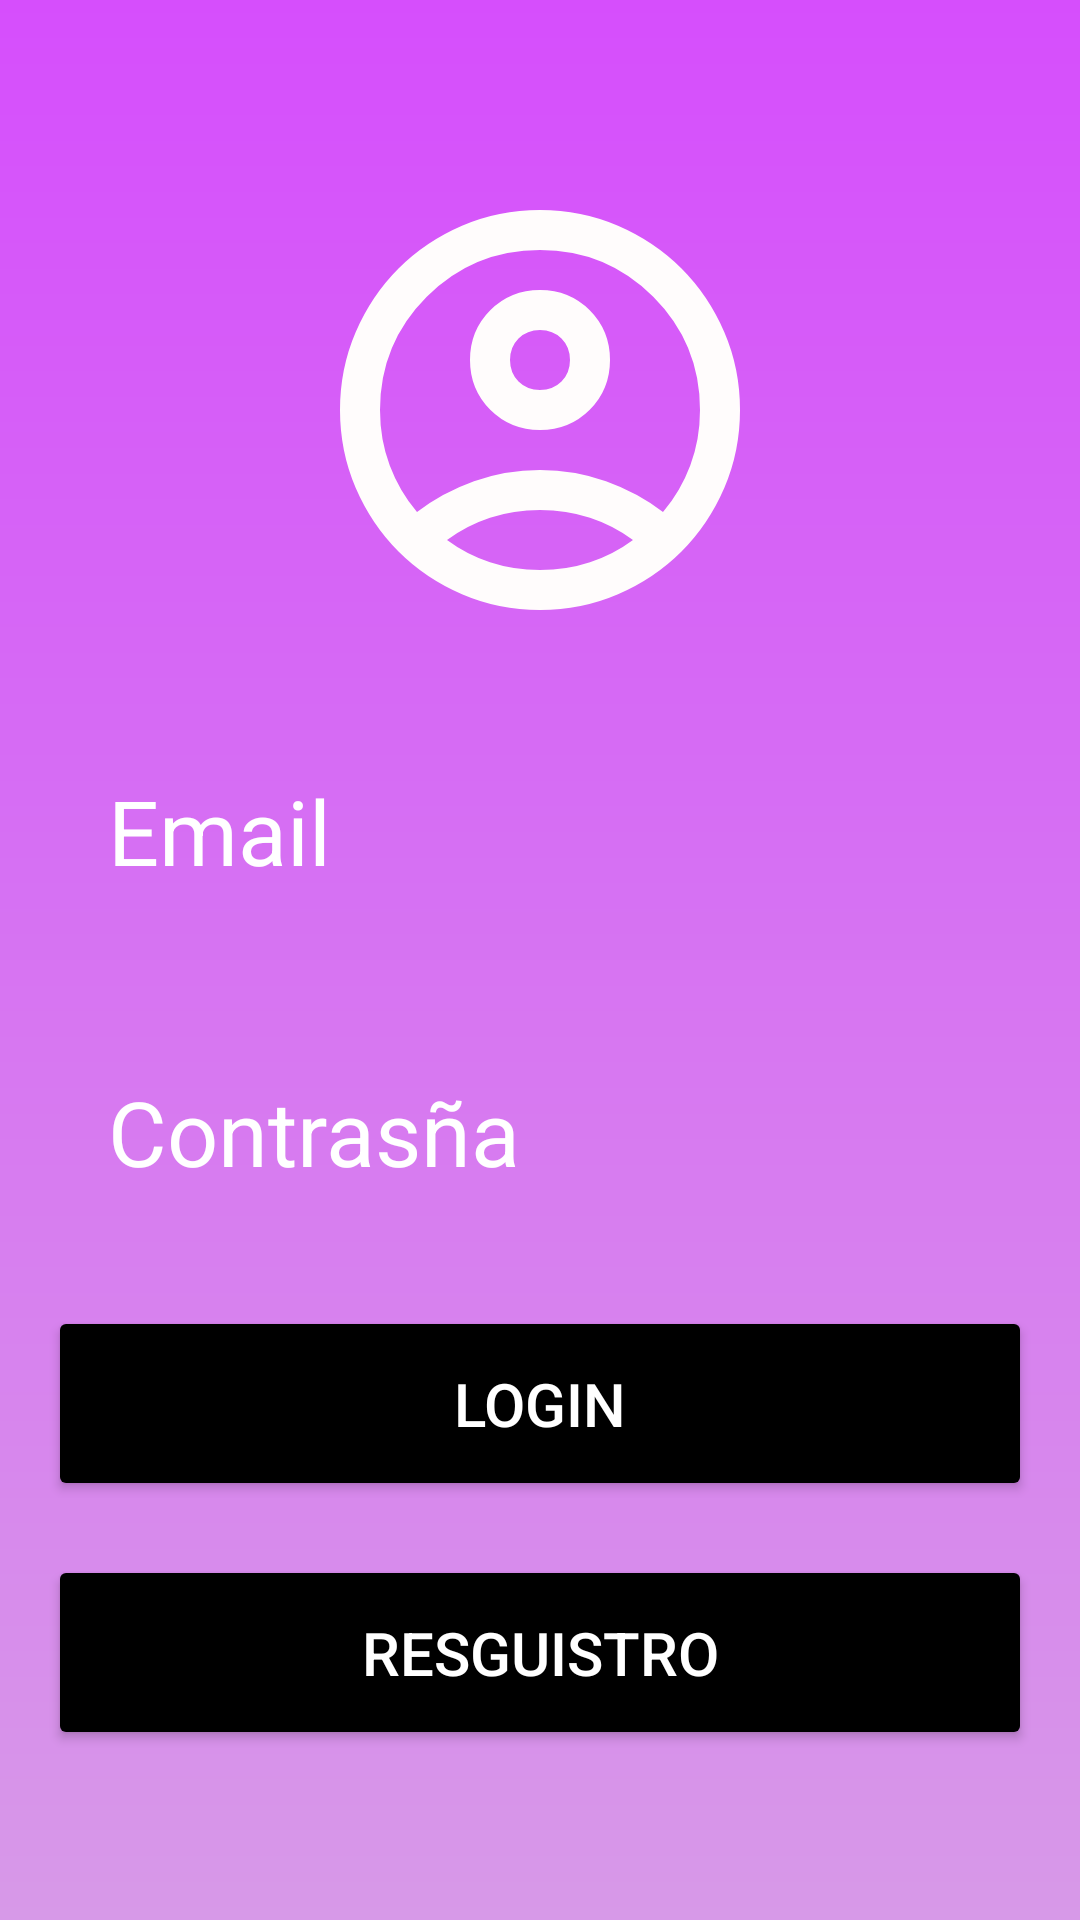

Write the Android layout XML for this screen, with the resource values it uses.
<!-- AndroidManifest.xml: application theme Theme.AbarrotesRosi -->
<!-- res/layout/activity_aut.xml -->
<?xml version="1.0" encoding="utf-8"?>
<RelativeLayout xmlns:android="http://schemas.android.com/apk/res/android"
    xmlns:app="http://schemas.android.com/apk/res-auto"
    xmlns:tools="http://schemas.android.com/tools"
    android:id="@+id/main"
    android:layout_width="match_parent"
    android:layout_height="match_parent"
    android:background="@drawable/login"
    android:gravity="center"
    android:padding="16dp"
    tools:context=".AutActivity">

    <LinearLayout
        android:layout_width="match_parent"
        android:layout_height="wrap_content"
        android:gravity="center"
        android:orientation="vertical" >
    <ImageView
            android:layout_width="160dp"
            android:layout_height="160dp"
            android:src="@drawable/icon_aacount" />

        <EditText
            android:layout_width="match_parent"
            android:layout_height="wrap_content"
            android:hint="Email"
            android:layout_marginTop="20dp"
            android:textColor="@color/white"
            android:textColorHint="@color/white"
            android:textSize="30dp"
            android:background="@drawable/conner_rounded"
            android:padding="20dp"
            android:inputType="textEmailAddress"
            android:id="@+id/input_email"/>

        <EditText
            android:layout_width="match_parent"
            android:layout_height="wrap_content"
            android:hint="Contrasña"
            android:layout_marginTop="20dp"
            android:textColor="@color/white"
            android:textColorHint="@color/white"
            android:textSize="30dp"
            android:background="@drawable/conner_rounded"
            android:padding="20dp"
            android:inputType="textPassword"
            android:id="@+id/input_pass"/>
        <Button
            android:layout_width="match_parent"
            android:layout_height="wrap_content"
            android:text="Login"
            android:backgroundTint="@color/black"
            android:textColor="@color/white"
            android:padding="19dp"
            android:layout_marginTop="18dp"
            android:textSize="20dp"
            android:id="@+id/login_button"/>
        <Button
            android:layout_width="match_parent"
            android:layout_height="wrap_content"
            android:text="Resguistro"
            android:backgroundTint="@color/black"
            android:textColor="@color/white"
            android:padding="19dp"
            android:layout_marginTop="18dp"
            android:textSize="20dp"
            android:id="@+id/reguistro_button"/>

    </LinearLayout>


</RelativeLayout>
<!-- resources referenced by this layout -->
<resources>
  <!-- drawable icon_aacount (drawable) -->
  <vector xmlns:android="http://schemas.android.com/apk/res/android" android:height="100dp" android:tint="#FFFCFC" android:viewportHeight="960" android:viewportWidth="960" android:width="100dp">
        
      <path android:fillColor="@android:color/white" android:pathData="M234,684Q285,645 348,622.5Q411,600 480,600Q549,600 612,622.5Q675,645 726,684Q761,643 780.5,591Q800,539 800,480Q800,347 706.5,253.5Q613,160 480,160Q347,160 253.5,253.5Q160,347 160,480Q160,539 179.5,591Q199,643 234,684ZM380.5,479.5Q340,439 340,380Q340,321 380.5,280.5Q421,240 480,240Q539,240 579.5,280.5Q620,321 620,380Q620,439 579.5,479.5Q539,520 480,520Q421,520 380.5,479.5ZM480,880Q397,880 324,848.5Q251,817 197,763Q143,709 111.5,636Q80,563 80,480Q80,397 111.5,324Q143,251 197,197Q251,143 324,111.5Q397,80 480,80Q563,80 636,111.5Q709,143 763,197Q817,251 848.5,324Q880,397 880,480Q880,563 848.5,636Q817,709 763,763Q709,817 636,848.5Q563,880 480,880ZM580,784.5Q627,769 666,740Q627,711 580,695.5Q533,680 480,680Q427,680 380,695.5Q333,711 294,740Q333,769 380,784.5Q427,800 480,800Q533,800 580,784.5ZM523,423Q540,406 540,380Q540,354 523,337Q506,320 480,320Q454,320 437,337Q420,354 420,380Q420,406 437,423Q454,440 480,440Q506,440 523,423ZM480,380Q480,380 480,380Q480,380 480,380Q480,380 480,380Q480,380 480,380Q480,380 480,380Q480,380 480,380Q480,380 480,380Q480,380 480,380ZM480,740Q480,740 480,740Q480,740 480,740Q480,740 480,740Q480,740 480,740Q480,740 480,740Q480,740 480,740Q480,740 480,740Q480,740 480,740Z"/>
      
  </vector>
  <!-- drawable login (drawable) -->
  <?xml version="1.0" encoding="utf-8"?>
  <shape xmlns:android="http://schemas.android.com/apk/res/android">
  
      <gradient android:type="linear" android:angle="90"
          android:startColor="#D799E8" android:endColor="#D64EFC"/>
  </shape>
  <style name="Theme.AbarrotesRosi" parent="Base.Theme.AbarrotesRosi" />
  <style name="Base.Theme.AbarrotesRosi" parent="Theme.Material3.DayNight.NoActionBar">
          
          
      </style>
  <!-- not gathered from this repository: default colours our renderer supplied (Android Studio template values) -->
  <color name="black">#FF000000</color>
  <color name="white">#FFFFFFFF</color>
</resources>
